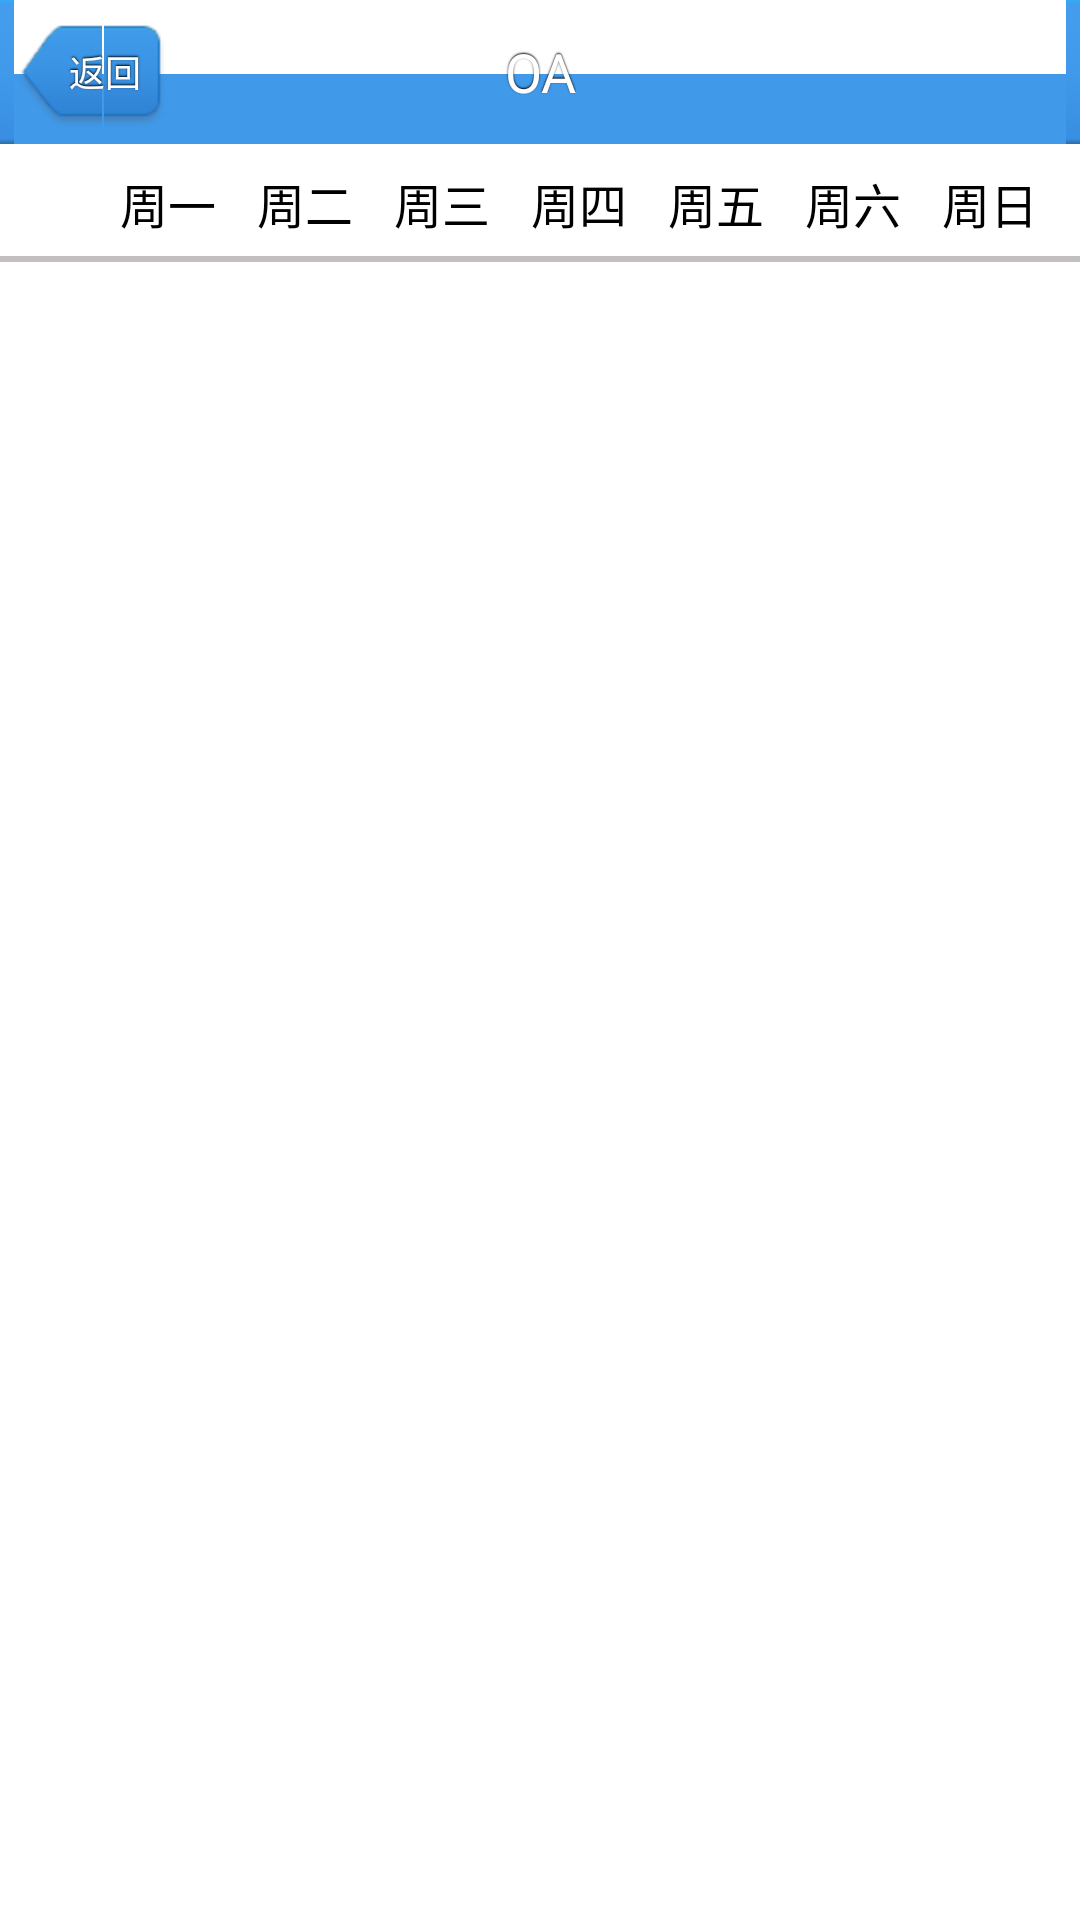

This screen was rendered from an Android layout file. Write that file and the resources it references.
<!-- AndroidManifest.xml: application theme android:Theme.NoTitleBar -->
<!-- res/layout/acty_course.xml -->
<?xml version="1.0" encoding="utf-8"?>
<RelativeLayout xmlns:android="http://schemas.android.com/apk/res/android"
	android:layout_width="fill_parent"
	android:layout_height="fill_parent"
	android:background="@color/white" >
	
	<RelativeLayout
		android:id="@+id/course_rlyt_title"
		android:layout_width="fill_parent"
		android:layout_height="wrap_content"
		android:background="@color/white" >

		<include
			layout="@layout/rlyt_title_bar" />
	</RelativeLayout>
	
	<LinearLayout 
		android:id="@+id/course_lryt_week"
		android:layout_width="fill_parent"
		android:layout_height="wrap_content"
		android:layout_marginLeft="40.0dip"
		android:layout_marginTop="8dip"
		android:layout_marginBottom="6dip"
		android:layout_alignParentLeft="true"
		android:layout_below="@id/course_rlyt_title"
		android:orientation="horizontal">
		
		<TextView 
			android:layout_width="wrap_content"
			android:layout_height="wrap_content"
			android:layout_weight="1"
			android:textSize="16.0dip"
			android:textColor="@color/black"
			android:text="@string/course_monday"
			/>
		<TextView 
			android:layout_width="wrap_content"
			android:layout_height="wrap_content"
			android:layout_weight="1"
			android:textSize="16.0dip"
			android:textColor="@color/black"
			android:text="@string/course_tuesday"
			/>
		<TextView 
			android:layout_width="wrap_content"
			android:layout_height="wrap_content"
			android:layout_weight="1"
			android:textSize="16.0dip"
			android:textColor="@color/black"
			android:text="@string/course_wendnesday"
			/>
		<TextView 
			android:layout_width="wrap_content"
			android:layout_height="wrap_content"
			android:layout_weight="1"
			android:textSize="16.0dip"
			android:textColor="@color/black"
			android:text="@string/course_thirday"
			/>
		<TextView 
			android:layout_width="wrap_content"
			android:layout_height="wrap_content"
			android:layout_weight="1"
			android:textSize="16.0dip"
			android:textColor="@color/black"
			android:text="@string/course_friday"
			/>
		<TextView 
			android:layout_width="wrap_content"
			android:layout_height="wrap_content"
			android:layout_weight="1"
			android:textSize="16.0dip"
			android:textColor="@color/black"
			android:text="@string/course_saturday"
			/>
		<TextView 
			android:layout_width="wrap_content"
			android:layout_height="wrap_content"
			android:layout_weight="1"
			android:textColor="@color/black"
			android:textSize="16.0dip"
			android:text="@string/course_sunday"
			/>
		
	</LinearLayout>
	
	<ImageView 
		android:id="@+id/course_line"
		android:layout_width="fill_parent"
		android:layout_height="wrap_content"
		android:layout_below="@id/course_lryt_week"
		android:src="@drawable/line"/>
	
	<ListView
			android:id="@+id/course_lstv" 
			android:layout_width="fill_parent"
			android:layout_height="wrap_content"
			android:layout_marginTop="3dip"
			android:layout_below="@id/course_line"
			android:background="@color/white"
			android:cacheColorHint="@color/white"
			android:divider="@color/assignment_lstv_divider"
			android:dividerHeight="2.0px"
			android:drawSelectorOnTop="false"
			android:fadingEdge="none" />
	
</RelativeLayout>
<!-- res/layout/rlyt_title_bar.xml (included above) -->
<?xml version="1.0" encoding="utf-8"?>
<RelativeLayout xmlns:android="http://schemas.android.com/apk/res/android"
	android:id="@+id/rlyt_title_menu"
	android:layout_width="fill_parent"
	android:layout_height="48.0dip"
	android:background="@drawable/ic_title_background" >

	<ImageButton
		android:id="@+id/title_imgbtn_back"
		android:layout_width="wrap_content"
		android:layout_height="wrap_content"
		android:layout_centerVertical="true"
		android:layout_marginLeft="6.0dip"
		android:background="@drawable/btn_title_back_selector" />

	<TextView
		android:id="@+id/title_txv_left_text"
		android:layout_width="wrap_content"
		android:layout_height="wrap_content"
		android:layout_alignBottom="@id/title_imgbtn_back"
		android:layout_alignLeft="@id/title_imgbtn_back"
		android:layout_alignRight="@id/title_imgbtn_back"
		android:layout_alignTop="@id/title_imgbtn_back"
		android:gravity="center"
		android:maxWidth="50.0dip"
		android:paddingLeft="8.0dip"
		android:shadowColor="@color/title_btn_text_shadow"
		android:shadowDx="0.0"
		android:shadowDy="-1.0"
		android:shadowRadius="1.0"
		android:singleLine="true"
		android:text="@string/general_back"
		android:textColor="@color/title_btn_text"
		android:textSize="12.0sp"
		android:visibility="visible" />

	<ImageButton
		android:id="@+id/title_imgbtn_right"
		android:layout_width="wrap_content"
		android:layout_height="wrap_content"
		android:layout_alignParentRight="true"
		android:layout_centerVertical="true"
		android:layout_marginRight="6.0dip"
		android:background="@drawable/btn_title_confirm_selector"
		android:padding="6.0dip"
		android:src="@drawable/ic_item_import"
		android:visibility="invisible" />

	<TextView
		android:id="@+id/title_txv_right_text"
		android:layout_width="wrap_content"
		android:layout_height="wrap_content"
		android:layout_alignBottom="@id/title_imgbtn_right"
		android:layout_alignLeft="@id/title_imgbtn_right"
		android:layout_alignRight="@id/title_imgbtn_right"
		android:layout_alignTop="@id/title_imgbtn_right"
		android:gravity="center"
		android:maxWidth="64.0dip"
		android:padding="6.0dip"
		android:shadowColor="@color/title_btn_text_shadow"
		android:shadowDx="0.0"
		android:shadowDy="-1.0"
		android:shadowRadius="1.0"
		android:singleLine="true"
		android:text="@string/import_contacts"
		android:textColor="@color/title_btn_text"
		android:textSize="12.0sp"
		android:visibility="gone" />

	<TextView
		android:id="@+id/title_txv_title"
		android:layout_width="wrap_content"
		android:layout_height="wrap_content"
		android:layout_centerInParent="true"
		android:layout_marginLeft="60.0dip"
		android:layout_marginRight="60.0dip"
		android:gravity="center"
		android:shadowColor="@color/black"
		android:shadowDx="0.0"
		android:shadowDy="-1.0"
		android:shadowRadius="1.0"
		android:singleLine="true"
		android:text="@string/app_name"
		android:textColor="@color/white"
		android:textSize="18.0sp"
		android:textStyle="normal" />

</RelativeLayout>
<!-- resources referenced by this layout -->
<resources>
  <color name="assignment_lstv_divider">#ffd9d0ba</color>
  <color name="black">#ff000000</color>
  <color name="title_btn_text">#ffffffff</color>
  <color name="title_btn_text_shadow">#ff000000</color>
  <color name="white">#ffffffff</color>
  <!-- drawable btn_title_back_selector (drawable) -->
  <?xml version="1.0" encoding="utf-8"?>
  <selector
    xmlns:android="http://schemas.android.com/apk/res/android">
      <item android:state_pressed="false" android:drawable="@drawable/ic_title_btn_back_normal" />
      <item android:state_pressed="true" android:drawable="@drawable/ic_title_btn_back_pressed" />
  </selector>
  <!-- drawable btn_title_confirm_selector (drawable) -->
  <?xml version="1.0" encoding="utf-8"?>
  <selector
    xmlns:android="http://schemas.android.com/apk/res/android">
      <item android:state_pressed="false" android:drawable="@drawable/ic_title_btn_normal" />
      <item android:state_pressed="true" android:drawable="@drawable/ic_title_btn_pressed" />
  </selector>
  <!-- drawable ic_item_import: png bitmap (drawable-hdpi, 1531 bytes) -->
  <!-- drawable line: png bitmap (drawable-hdpi, 167 bytes) -->
  <string name="app_name">OA</string>
  <string name="course_friday">周五</string>
  <string name="course_monday">周一</string>
  <string name="course_saturday">周六</string>
  <string name="course_sunday">周日</string>
  <string name="course_thirday">周四</string>
  <string name="course_tuesday">周二</string>
  <string name="course_wendnesday">周三</string>
  <string name="general_back">返回</string>
  <string name="import_contacts">导入通讯录</string>
</resources>
